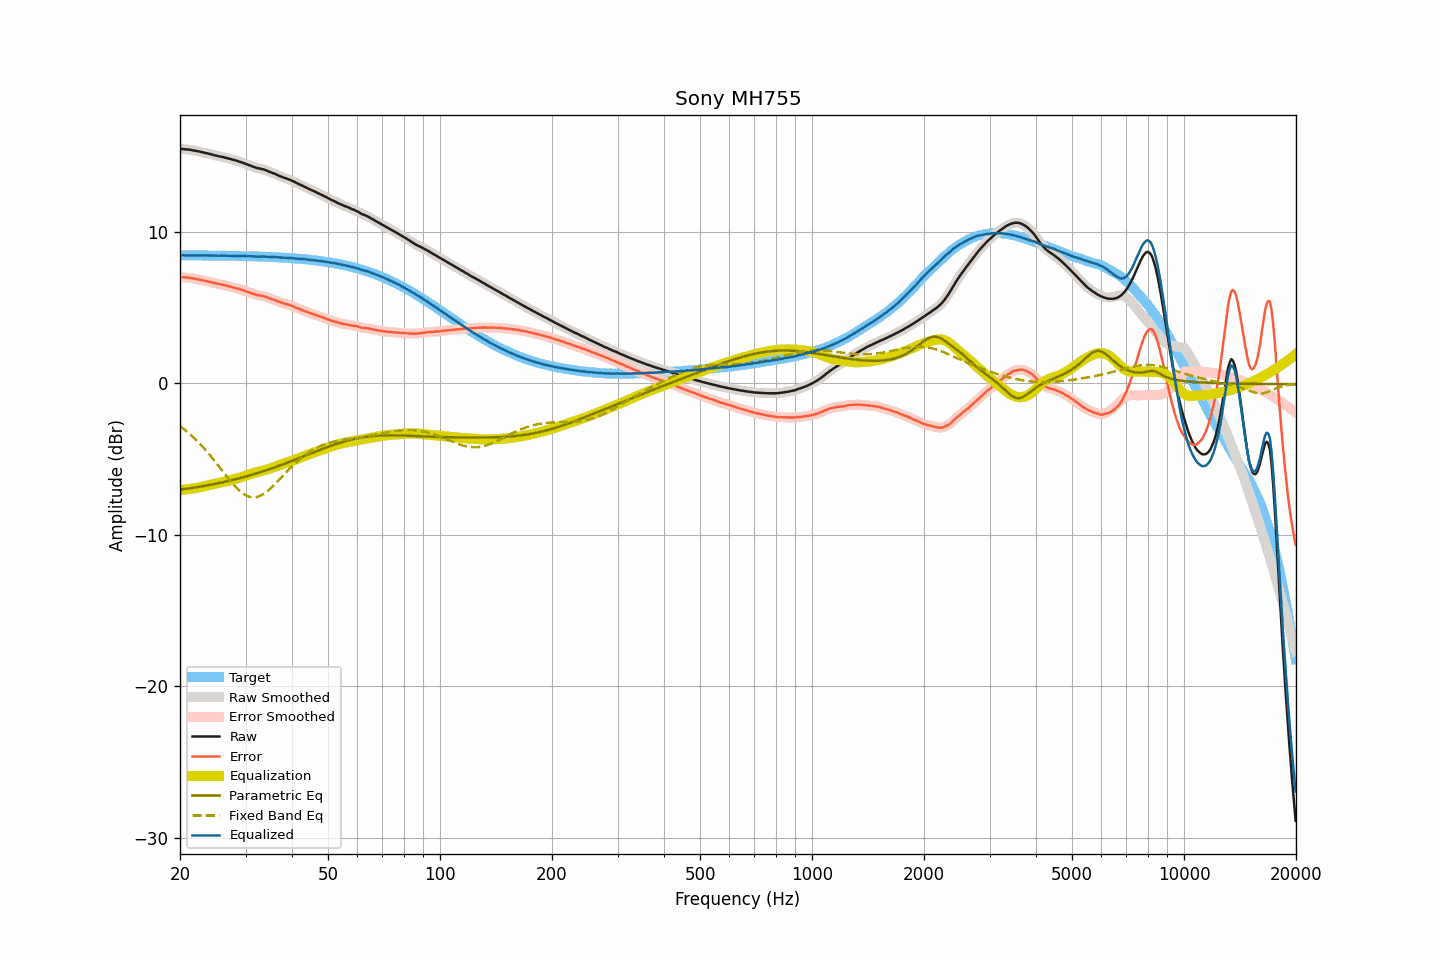

The data file committed next to this chart (first rows):
frequency, raw, smoothed, error, error_smoothed, equalization, parametric_eq, fixed_band_eq, equalized_raw, equalized_smoothed, target
20.00, 15.49, 15.49, 7.03, 7.03, -7.03, -7.01, -2.82, 8.46, 8.46, 8.46
20.20, 15.48, 15.48, 7.02, 7.02, -7.02, -7.00, -2.90, 8.46, 8.46, 8.46
20.40, 15.47, 15.47, 7.01, 7.01, -7.01, -6.98, -2.98, 8.46, 8.46, 8.46
20.61, 15.46, 15.46, 7.00, 7.00, -7.00, -6.97, -3.07, 8.46, 8.46, 8.46
20.81, 15.45, 15.45, 6.99, 6.99, -6.99, -6.95, -3.15, 8.46, 8.46, 8.46
21.02, 15.44, 15.44, 6.98, 6.98, -6.98, -6.94, -3.24, 8.46, 8.46, 8.46
21.23, 15.43, 15.43, 6.97, 6.97, -6.97, -6.92, -3.34, 8.46, 8.46, 8.46
21.44, 15.41, 15.41, 6.95, 6.95, -6.95, -6.91, -3.43, 8.46, 8.46, 8.46
21.66, 15.39, 15.39, 6.94, 6.94, -6.94, -6.89, -3.53, 8.46, 8.46, 8.46
21.87, 15.37, 15.37, 6.92, 6.92, -6.92, -6.87, -3.63, 8.45, 8.45, 8.46
22.09, 15.35, 15.35, 6.90, 6.90, -6.90, -6.86, -3.73, 8.45, 8.45, 8.45
22.31, 15.33, 15.33, 6.88, 6.88, -6.88, -6.84, -3.84, 8.45, 8.45, 8.45
22.54, 15.31, 15.31, 6.86, 6.85, -6.86, -6.82, -3.95, 8.46, 8.45, 8.45
22.76, 15.28, 15.29, 6.83, 6.83, -6.83, -6.80, -4.06, 8.45, 8.45, 8.45
22.99, 15.26, 15.26, 6.81, 6.81, -6.81, -6.78, -4.17, 8.45, 8.45, 8.45
23.22, 15.24, 15.24, 6.79, 6.79, -6.79, -6.77, -4.29, 8.45, 8.45, 8.45
23.45, 15.21, 15.21, 6.76, 6.77, -6.77, -6.75, -4.41, 8.45, 8.45, 8.45
23.69, 15.19, 15.19, 6.74, 6.74, -6.74, -6.73, -4.53, 8.45, 8.45, 8.45
23.92, 15.16, 15.16, 6.71, 6.72, -6.72, -6.71, -4.66, 8.45, 8.45, 8.45
24.16, 15.14, 15.14, 6.70, 6.69, -6.69, -6.69, -4.78, 8.45, 8.45, 8.45
24.40, 15.11, 15.11, 6.67, 6.67, -6.66, -6.67, -4.91, 8.45, 8.44, 8.44
24.65, 15.08, 15.08, 6.64, 6.64, -6.64, -6.65, -5.04, 8.44, 8.44, 8.44
24.89, 15.05, 15.05, 6.61, 6.61, -6.62, -6.62, -5.18, 8.44, 8.44, 8.44
25.14, 15.03, 15.03, 6.59, 6.59, -6.59, -6.60, -5.31, 8.44, 8.43, 8.44
25.39, 15.00, 15.00, 6.56, 6.56, -6.57, -6.58, -5.45, 8.43, 8.43, 8.44
25.65, 14.98, 14.98, 6.54, 6.54, -6.55, -6.56, -5.58, 8.44, 8.44, 8.44
25.91, 14.96, 14.96, 6.53, 6.52, -6.52, -6.54, -5.72, 8.44, 8.44, 8.44
26.16, 14.94, 14.94, 6.51, 6.50, -6.50, -6.51, -5.86, 8.44, 8.44, 8.43
26.43, 14.91, 14.91, 6.48, 6.48, -6.47, -6.49, -5.99, 8.44, 8.44, 8.43
26.69, 14.88, 14.88, 6.45, 6.45, -6.45, -6.46, -6.13, 8.43, 8.43, 8.43
26.96, 14.85, 14.85, 6.42, 6.42, -6.42, -6.44, -6.26, 8.43, 8.43, 8.43
27.23, 14.82, 14.82, 6.39, 6.39, -6.40, -6.41, -6.39, 8.42, 8.42, 8.43
27.50, 14.79, 14.79, 6.37, 6.36, -6.37, -6.39, -6.52, 8.42, 8.42, 8.43
27.77, 14.76, 14.76, 6.34, 6.34, -6.34, -6.36, -6.64, 8.42, 8.42, 8.42
28.05, 14.73, 14.73, 6.31, 6.31, -6.31, -6.34, -6.76, 8.42, 8.42, 8.42
28.33, 14.71, 14.71, 6.29, 6.29, -6.29, -6.31, -6.87, 8.42, 8.42, 8.42
28.62, 14.68, 14.68, 6.26, 6.26, -6.26, -6.28, -6.98, 8.42, 8.42, 8.42
28.90, 14.64, 14.65, 6.23, 6.23, -6.23, -6.26, -7.08, 8.41, 8.42, 8.41
29.19, 14.61, 14.61, 6.20, 6.20, -6.19, -6.23, -7.17, 8.42, 8.41, 8.41
29.48, 14.57, 14.57, 6.16, 6.16, -6.16, -6.20, -7.25, 8.41, 8.41, 8.41
29.78, 14.53, 14.53, 6.12, 6.12, -6.12, -6.17, -7.33, 8.41, 8.41, 8.41
30.08, 14.49, 14.49, 6.09, 6.09, -6.09, -6.14, -7.39, 8.40, 8.40, 8.40
30.38, 14.45, 14.45, 6.05, 6.05, -6.05, -6.11, -7.44, 8.40, 8.40, 8.40
30.68, 14.41, 14.41, 6.01, 6.01, -6.01, -6.08, -7.47, 8.40, 8.40, 8.40
30.99, 14.37, 14.37, 5.97, 5.97, -5.97, -6.05, -7.50, 8.40, 8.40, 8.40
31.30, 14.33, 14.33, 5.94, 5.94, -5.94, -6.02, -7.51, 8.39, 8.39, 8.39
31.61, 14.29, 14.29, 5.90, 5.90, -5.91, -5.99, -7.52, 8.39, 8.38, 8.39
31.93, 14.25, 14.25, 5.86, 5.87, -5.88, -5.96, -7.51, 8.38, 8.38, 8.39
32.24, 14.22, 14.22, 5.84, 5.84, -5.85, -5.92, -7.49, 8.37, 8.37, 8.38
32.57, 14.20, 14.20, 5.82, 5.82, -5.82, -5.89, -7.45, 8.38, 8.37, 8.38
32.89, 14.18, 14.18, 5.80, 5.80, -5.80, -5.86, -7.41, 8.38, 8.38, 8.38
33.22, 14.15, 14.15, 5.78, 5.78, -5.77, -5.82, -7.35, 8.38, 8.38, 8.37
33.55, 14.13, 14.13, 5.76, 5.76, -5.75, -5.79, -7.29, 8.38, 8.38, 8.37
33.89, 14.09, 14.09, 5.73, 5.73, -5.72, -5.75, -7.22, 8.37, 8.37, 8.36
34.23, 14.05, 14.05, 5.69, 5.69, -5.69, -5.72, -7.14, 8.36, 8.36, 8.36
34.57, 14.00, 14.00, 5.64, 5.65, -5.65, -5.68, -7.05, 8.35, 8.35, 8.36
34.92, 13.96, 13.96, 5.61, 5.61, -5.62, -5.65, -6.96, 8.35, 8.35, 8.35
35.27, 13.92, 13.92, 5.57, 5.57, -5.58, -5.61, -6.86, 8.34, 8.34, 8.35
35.62, 13.88, 13.88, 5.54, 5.54, -5.54, -5.57, -6.76, 8.35, 8.35, 8.34
35.97, 13.84, 13.84, 5.50, 5.50, -5.49, -5.53, -6.65, 8.35, 8.34, 8.34
... 635 more rows
